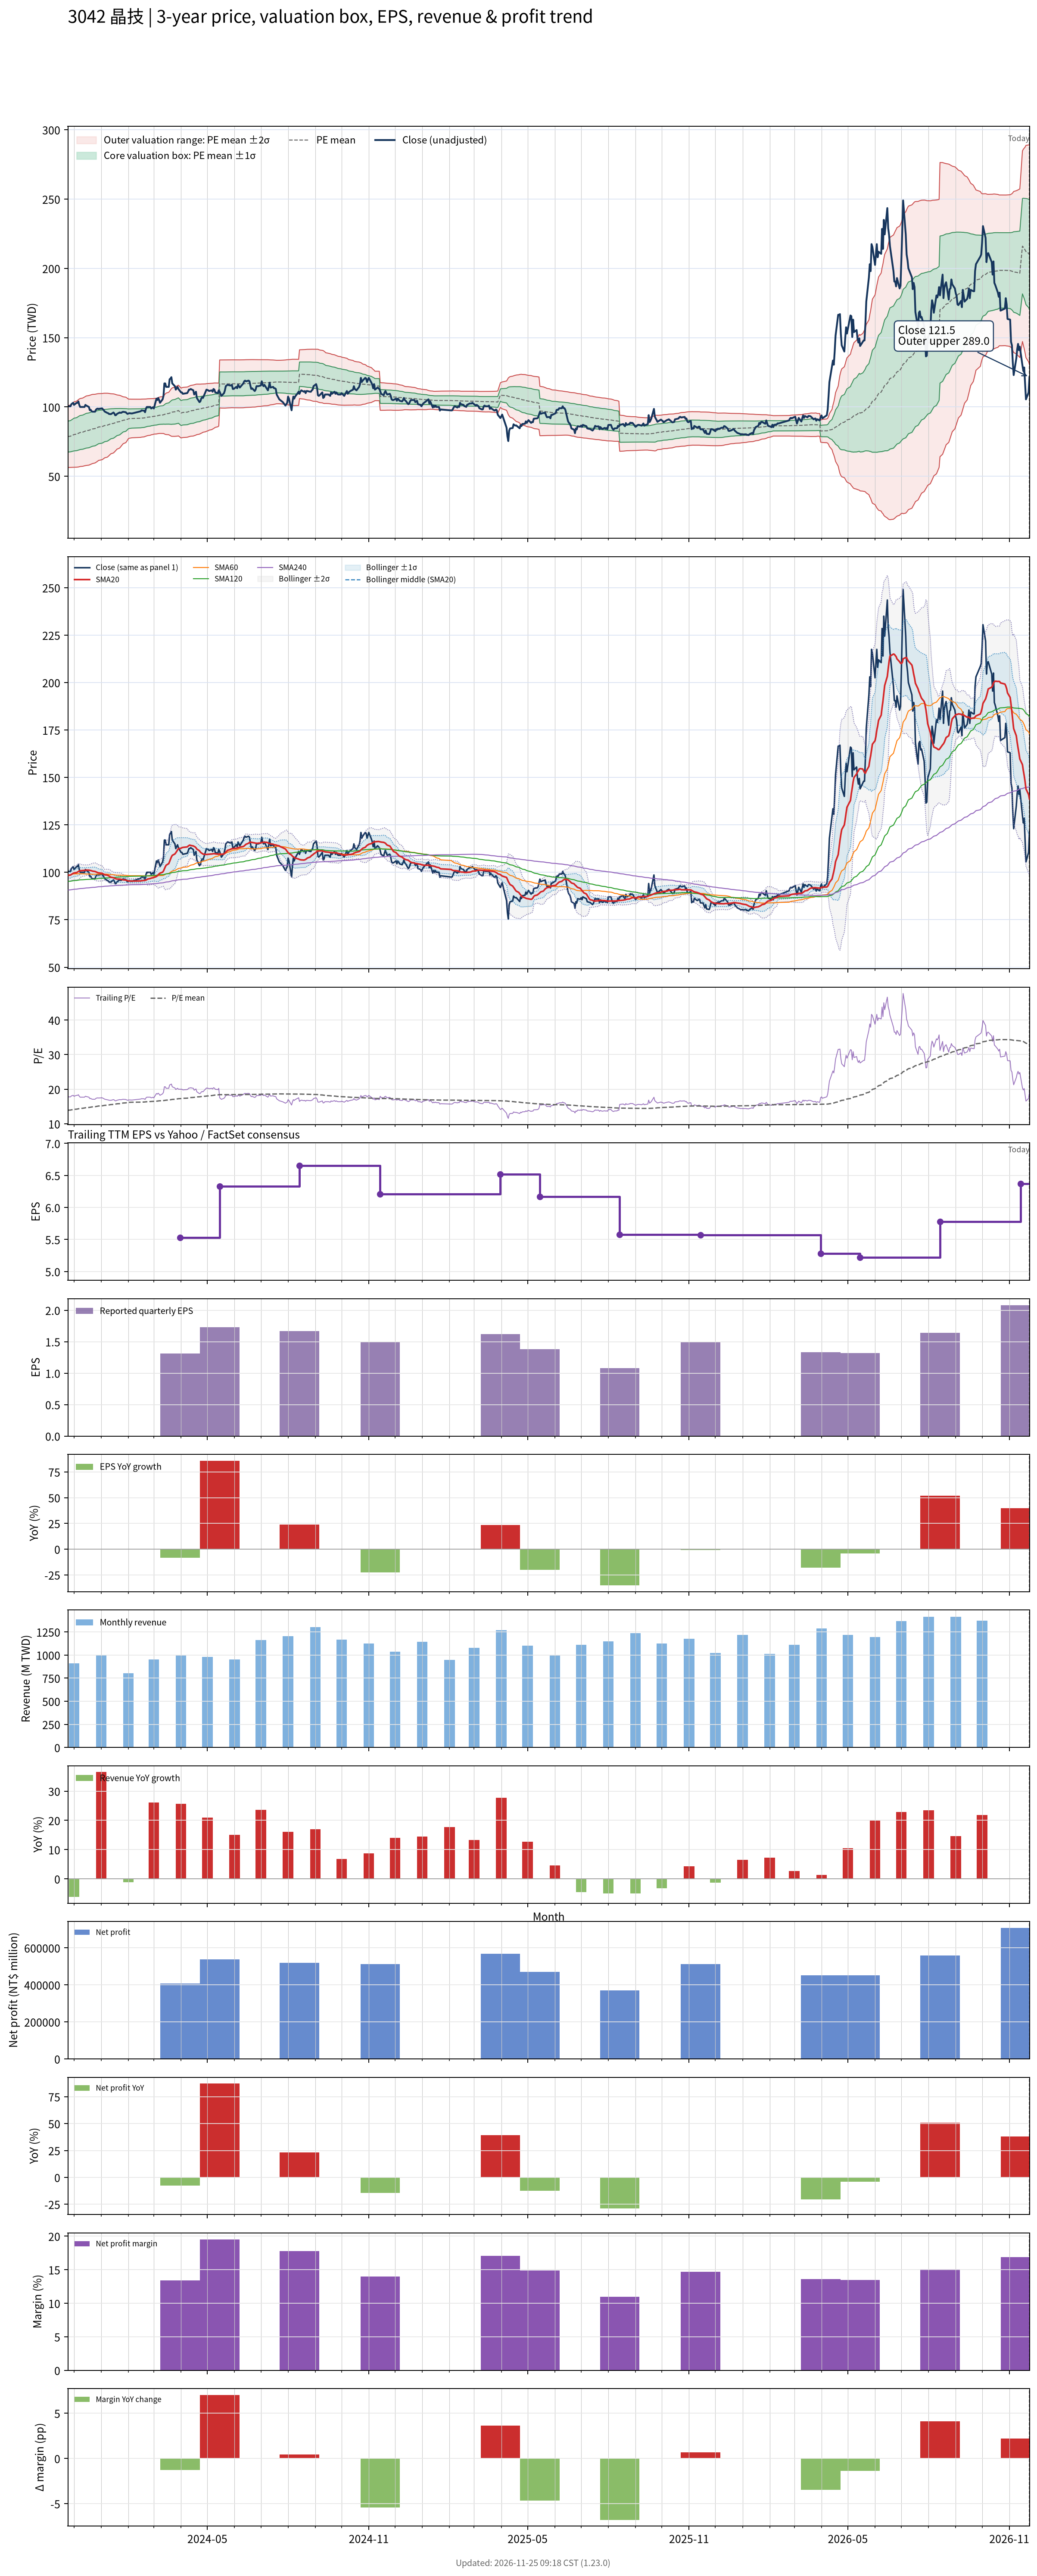

Values plotted in this chart, from the file beside it:
# chart-version: skill-stock-dynamic-val…
date, close, available_date, period_end, eps, ttm_eps, pe, pe_mean, pe_std, price_m2, price_m1, price_mean, price_p1, price_p2, forward_eps, forward_pe, forward_pe_mean, forward_pe_std, forward_price_m2, forward_price_m1, forward_price_mean, forward_price_p1, forward_price_p2, sma20
2023-11-24, 100.5, 2023-11-14, 2023-09-30, 1.94, 5.65, 17.79, 13.92, 1.973, 56.33, 67.48, 78.63, 89.79, 100.9, , , , , , , , , , 98.41
2023-11-27, 100.5, 2023-11-14, 2023-09-30, 1.94, 5.65, 17.79, 13.97, 1.993, 56.4, 67.66, 78.93, 90.19, 101.4, , , , , , , , , , 98.56
2023-11-28, 102, 2023-11-14, 2023-09-30, 1.94, 5.65, 18.05, 14.02, 2.018, 56.42, 67.82, 79.22, 90.62, 102, , , , , , , , , , 98.86
2023-11-29, 102.5, 2023-11-14, 2023-09-30, 1.94, 5.65, 18.14, 14.07, 2.042, 56.44, 67.98, 79.52, 91.06, 102.6, , , , , , , , , , 99.19
2023-11-30, 103, 2023-11-14, 2023-09-30, 1.94, 5.65, 18.23, 14.13, 2.067, 56.45, 68.13, 79.81, 91.49, 103.2, , , , , , , , , , 99.46
2023-12-01, 101.5, 2023-11-14, 2023-09-30, 1.94, 5.65, 17.96, 14.18, 2.087, 56.52, 68.31, 80.1, 91.89, 103.7, , , , , , , , , , 99.64
2023-12-04, 103, 2023-11-14, 2023-09-30, 1.94, 5.65, 18.23, 14.23, 2.108, 56.59, 68.49, 80.4, 92.31, 104.2, , , , , , , , , , 99.88
2023-12-05, 103, 2023-11-14, 2023-09-30, 1.94, 5.65, 18.23, 14.28, 2.128, 56.65, 68.68, 80.7, 92.72, 104.7, , , , , , , , , , 100.1
2023-12-06, 104, 2023-11-14, 2023-09-30, 1.94, 5.65, 18.41, 14.34, 2.149, 56.72, 68.86, 81.01, 93.15, 105.3, , , , , , , , , , 100.4
2023-12-07, 101.5, 2023-11-14, 2023-09-30, 1.94, 5.65, 17.96, 14.39, 2.162, 56.86, 69.08, 81.29, 93.51, 105.7, , , , , , , , , , 100.6
2023-12-08, 100, 2023-11-14, 2023-09-30, 1.94, 5.65, 17.7, 14.44, 2.17, 57.06, 69.31, 81.57, 93.83, 106.1, , , , , , , , , , 100.8
2023-12-11, 100, 2023-11-14, 2023-09-30, 1.94, 5.65, 17.7, 14.48, 2.179, 57.22, 69.53, 81.84, 94.15, 106.5, , , , , , , , , , 101
2023-12-12, 100, 2023-11-14, 2023-09-30, 1.94, 5.65, 17.7, 14.53, 2.187, 57.39, 69.75, 82.11, 94.46, 106.8, , , , , , , , , , 101
2023-12-13, 100, 2023-11-14, 2023-09-30, 1.94, 5.65, 17.7, 14.58, 2.195, 57.56, 69.96, 82.36, 94.77, 107.2, , , , , , , , , , 101
2023-12-14, 101.5, 2023-11-14, 2023-09-30, 1.94, 5.65, 17.96, 14.62, 2.207, 57.69, 70.16, 82.63, 95.1, 107.6, , , , , , , , , , 101.1
2023-12-15, 101, 2023-11-14, 2023-09-30, 1.94, 5.65, 17.88, 14.67, 2.218, 57.83, 70.36, 82.88, 95.41, 107.9, , , , , , , , , , 101.2
2023-12-18, 100, 2023-11-14, 2023-09-30, 1.94, 5.65, 17.7, 14.72, 2.222, 58.05, 70.6, 83.15, 95.7, 108.3, , , , , , , , , , 101.1
2023-12-19, 97.7, 2023-11-14, 2023-09-30, 1.94, 5.65, 17.29, 14.76, 2.219, 58.33, 70.87, 83.4, 95.94, 108.5, , , , , , , , , , 101
2023-12-20, 98, 2023-11-14, 2023-09-30, 1.94, 5.65, 17.35, 14.81, 2.216, 58.62, 71.14, 83.66, 96.18, 108.7, , , , , , , , , , 100.9
2023-12-21, 97, 2023-11-14, 2023-09-30, 1.94, 5.65, 17.17, 14.85, 2.211, 58.92, 71.41, 83.9, 96.39, 108.9, , , , , , , , , , 100.8
2023-12-22, 96.6, 2023-11-14, 2023-09-30, 1.94, 5.65, 17.1, 14.89, 2.208, 59.18, 71.66, 84.13, 96.6, 109.1, , , , , , , , , , 100.6
2023-12-25, 96.6, 2023-11-14, 2023-09-30, 1.94, 5.65, 17.1, 14.94, 2.192, 59.62, 72.01, 84.4, 96.79, 109.2, , , , , , , , , , 100.4
2023-12-26, 98, 2023-11-14, 2023-09-30, 1.94, 5.65, 17.35, 14.99, 2.18, 60.04, 72.35, 84.67, 96.99, 109.3, , , , , , , , , , 100.2
2023-12-27, 98.6, 2023-11-14, 2023-09-30, 1.94, 5.65, 17.45, 15.04, 2.168, 60.45, 72.7, 84.95, 97.2, 109.5, , , , , , , , , , 100
2023-12-28, 98.8, 2023-11-14, 2023-09-30, 1.94, 5.65, 17.49, 15.09, 2.152, 60.92, 73.08, 85.24, 97.41, 109.6, , , , , , , , , , 99.84
2023-12-29, 98.6, 2023-11-14, 2023-09-30, 1.94, 5.65, 17.45, 15.14, 2.132, 61.45, 73.49, 85.54, 97.59, 109.6, , , , , , , , , , 99.69
2024-01-02, 99, 2023-11-14, 2023-09-30, 1.94, 5.65, 17.52, 15.19, 2.113, 61.95, 73.89, 85.83, 97.78, 109.7, , , , , , , , , , 99.5
2024-01-03, 98.3, 2023-11-14, 2023-09-30, 1.94, 5.65, 17.4, 15.24, 2.099, 62.38, 74.24, 86.1, 97.96, 109.8, , , , , , , , , , 99.26
2024-01-04, 97.6, 2023-11-14, 2023-09-30, 1.94, 5.65, 17.27, 15.29, 2.082, 62.83, 74.6, 86.36, 98.13, 109.9, , , , , , , , , , 98.94
2024-01-05, 96.7, 2023-11-14, 2023-09-30, 1.94, 5.65, 17.12, 15.33, 2.061, 63.32, 74.97, 86.62, 98.27, 109.9, , , , , , , , , , 98.7
2024-01-08, 95.7, 2023-11-14, 2023-09-30, 1.94, 5.65, 16.94, 15.37, 2.039, 63.83, 75.35, 86.87, 98.39, 109.9, , , , , , , , , , 98.48
2024-01-09, 95.5, 2023-11-14, 2023-09-30, 1.94, 5.65, 16.9, 15.42, 2.013, 64.37, 75.74, 87.12, 98.49, 109.9, , , , , , , , , , 98.26
2024-01-10, 94.9, 2023-11-14, 2023-09-30, 1.94, 5.65, 16.8, 15.46, 1.981, 64.99, 76.18, 87.38, 98.57, 109.8, , , , , , , , , , 98
2024-01-11, 94.9, 2023-11-14, 2023-09-30, 1.94, 5.65, 16.8, 15.51, 1.948, 65.62, 76.62, 87.63, 98.64, 109.6, , , , , , , , , , 97.75
2024-01-12, 94.8, 2023-11-14, 2023-09-30, 1.94, 5.65, 16.78, 15.55, 1.918, 66.21, 77.04, 87.88, 98.71, 109.5, , , , , , , , , , 97.42
2024-01-15, 96, 2023-11-14, 2023-09-30, 1.94, 5.65, 16.99, 15.6, 1.885, 66.84, 77.49, 88.14, 98.79, 109.4, , , , , , , , , , 97.17
2024-01-16, 95.3, 2023-11-14, 2023-09-30, 1.94, 5.65, 16.87, 15.64, 1.851, 67.47, 77.93, 88.39, 98.85, 109.3, , , , , , , , , , 96.93
2024-01-17, 94, 2023-11-14, 2023-09-30, 1.94, 5.65, 16.64, 15.69, 1.813, 68.14, 78.38, 88.63, 98.88, 109.1, , , , , , , , , , 96.75
2024-01-18, 94.2, 2023-11-14, 2023-09-30, 1.94, 5.65, 16.67, 15.73, 1.771, 68.86, 78.87, 88.88, 98.89, 108.9, , , , , , , , , , 96.56
2024-01-19, 95, 2023-11-14, 2023-09-30, 1.94, 5.65, 16.81, 15.78, 1.731, 69.57, 79.35, 89.13, 98.91, 108.7, , , , , , , , , , 96.45
2024-01-22, 96, 2023-11-14, 2023-09-30, 1.94, 5.65, 16.99, 15.82, 1.684, 70.37, 79.88, 89.4, 98.91, 108.4, , , , , , , , , , 96.42
2024-01-23, 95.8, 2023-11-14, 2023-09-30, 1.94, 5.65, 16.96, 15.87, 1.639, 71.13, 80.39, 89.66, 98.92, 108.2, , , , , , , , , , 96.39
2024-01-24, 95.8, 2023-11-14, 2023-09-30, 1.94, 5.65, 16.96, 15.91, 1.591, 71.94, 80.93, 89.91, 98.9, 107.9, , , , , , , , , , 96.28
2024-01-25, 96.3, 2023-11-14, 2023-09-30, 1.94, 5.65, 17.04, 15.96, 1.544, 72.72, 81.44, 90.17, 98.9, 107.6, , , , , , , , , , 96.16
2024-01-26, 96.5, 2023-11-14, 2023-09-30, 1.94, 5.65, 17.08, 16, 1.497, 73.5, 81.96, 90.42, 98.88, 107.3, , , , , , , , , , 96.05
2024-01-29, 96.2, 2023-11-14, 2023-09-30, 1.94, 5.65, 17.03, 16.05, 1.451, 74.27, 82.47, 90.67, 98.86, 107.1, , , , , , , , , , 95.92
2024-01-30, 95.5, 2023-11-14, 2023-09-30, 1.94, 5.65, 16.9, 16.09, 1.394, 75.16, 83.04, 90.92, 98.79, 106.7, , , , , , , , , , 95.75
2024-01-31, 95, 2023-11-14, 2023-09-30, 1.94, 5.65, 16.81, 16.14, 1.331, 76.12, 83.64, 91.16, 98.68, 106.2, , , , , , , , , , 95.58
2024-02-01, 95.3, 2023-11-14, 2023-09-30, 1.94, 5.65, 16.87, 16.18, 1.264, 77.13, 84.27, 91.41, 98.56, 105.7, , , , , , , , , , 95.47
2024-02-02, 95.5, 2023-11-14, 2023-09-30, 1.94, 5.65, 16.9, 16.2, 1.248, 77.45, 84.5, 91.55, 98.61, 105.7, , , , , , , , , , 95.41
2024-02-05, 95.3, 2023-11-14, 2023-09-30, 1.94, 5.65, 16.87, 16.23, 1.232, 77.77, 84.73, 91.69, 98.65, 105.6, , , , , , , , , , 95.39
2024-02-15, 96.9, 2023-11-14, 2023-09-30, 1.94, 5.65, 17.15, 16.26, 1.217, 78.09, 84.97, 91.84, 98.72, 105.6, , , , , , , , , , 95.46
2024-02-16, 97.5, 2023-11-14, 2023-09-30, 1.94, 5.65, 17.26, 16.28, 1.213, 78.25, 85.1, 91.96, 98.81, 105.7, , , , , , , , , , 95.59
2024-02-19, 97.3, 2023-11-14, 2023-09-30, 1.94, 5.65, 17.22, 16.3, 1.206, 78.45, 85.27, 92.08, 98.9, 105.7, , , , , , , , , , 95.71
2024-02-20, 96.2, 2023-11-14, 2023-09-30, 1.94, 5.65, 17.03, 16.32, 1.193, 78.73, 85.47, 92.21, 98.95, 105.7, , , , , , , , , , 95.78
2024-02-21, 98.8, 2023-11-14, 2023-09-30, 1.94, 5.65, 17.49, 16.35, 1.186, 78.96, 85.66, 92.35, 99.05, 105.8, , , , , , , , , , 95.92
2024-02-22, 100, 2023-11-14, 2023-09-30, 1.94, 5.65, 17.7, 16.37, 1.179, 79.19, 85.85, 92.51, 99.17, 105.8, , , , , , , , , , 96.16
2024-02-23, 100, 2023-11-14, 2023-09-30, 1.94, 5.65, 17.7, 16.4, 1.175, 79.38, 86.01, 92.65, 99.29, 105.9, , , , , , , , , , 96.45
2024-02-26, 100, 2023-11-14, 2023-09-30, 1.94, 5.65, 17.7, 16.43, 1.166, 79.63, 86.22, 92.81, 99.39, 106, , , , , , , , , , 96.75
... 667 more rows
